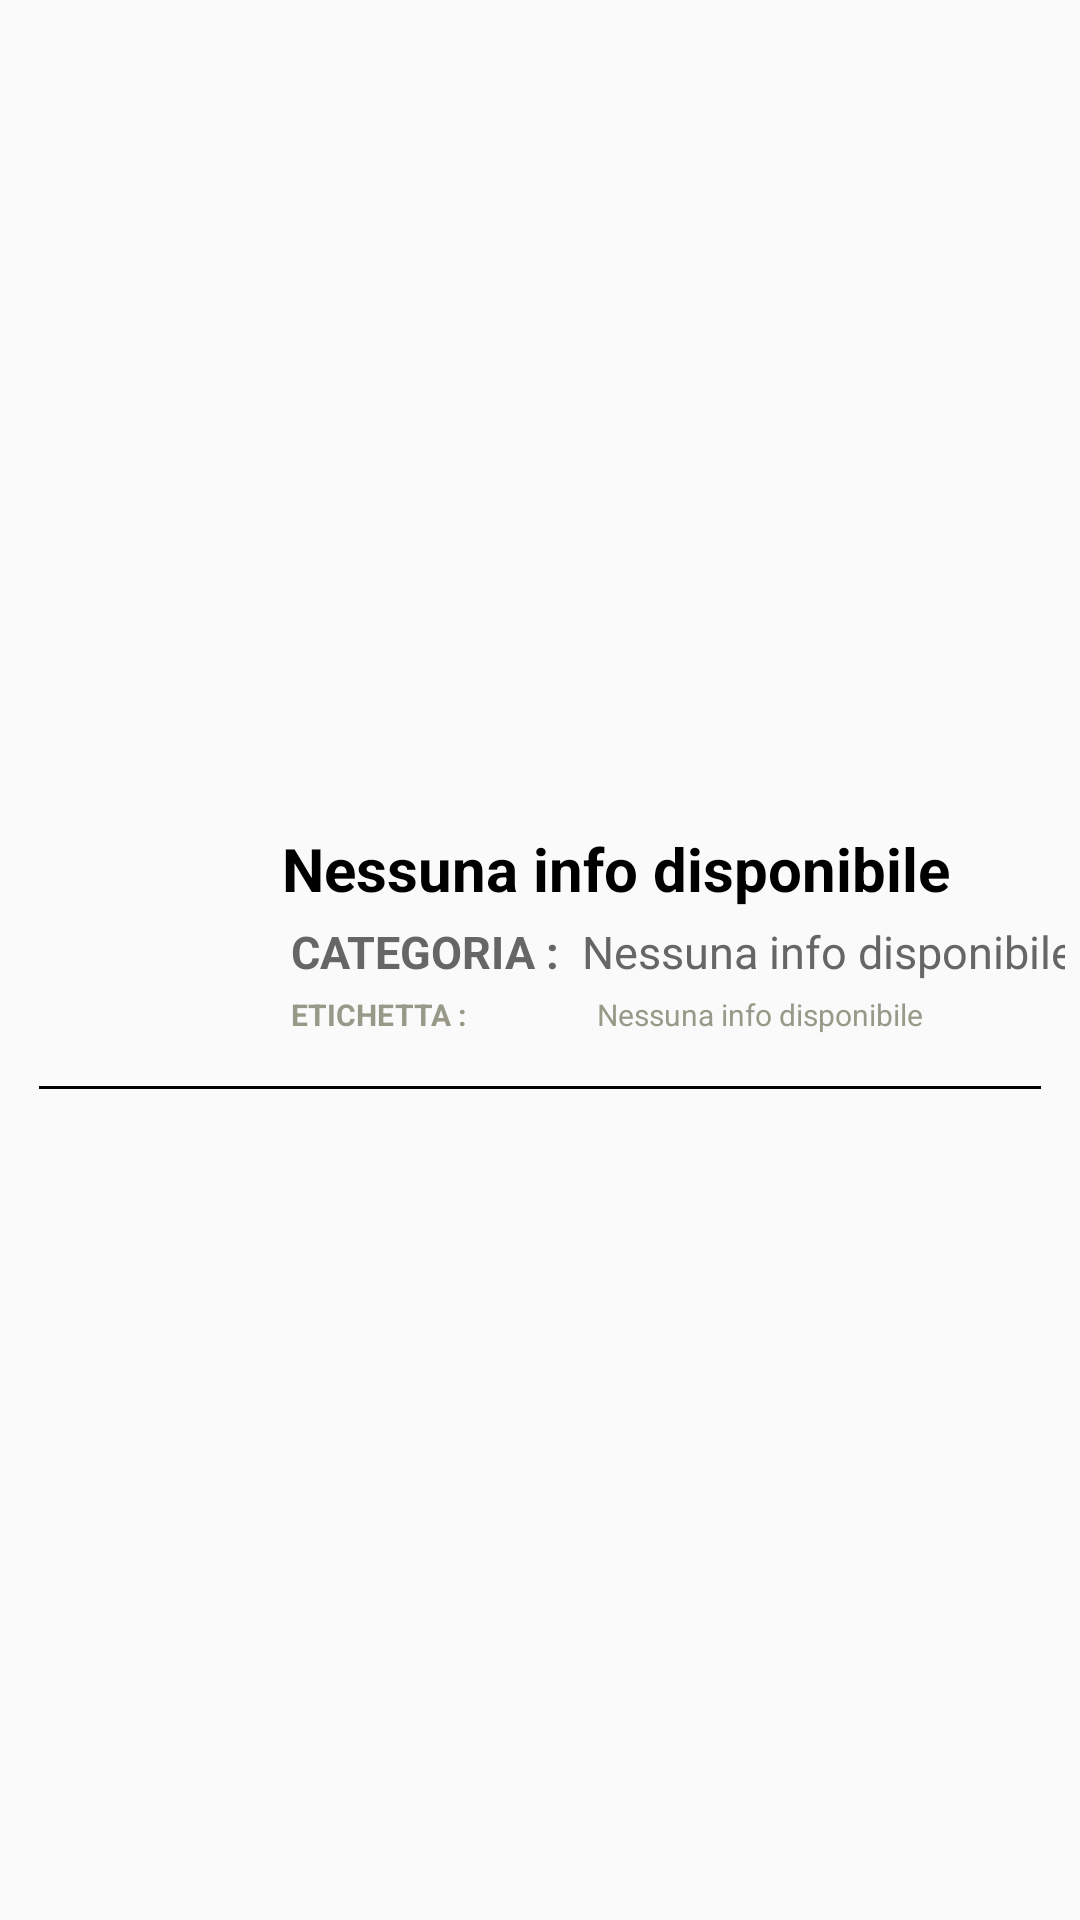

Here is an Android app screen rendered from its layout file. Give the layout XML and the strings, colors and styles it references.
<!-- AndroidManifest.xml: application theme Theme.AppCompat.Light.NoActionBar -->
<!-- res/layout/layout_item_prodotto.xml -->
<?xml version="1.0" encoding="utf-8"?>
<androidx.constraintlayout.widget.ConstraintLayout xmlns:android="http://schemas.android.com/apk/res/android"
                                                   xmlns:app="http://schemas.android.com/apk/res-auto"
                                                   xmlns:tools="http://schemas.android.com/tools"
                                                   android:layout_width="wrap_content"
                                                   android:layout_height="wrap_content"
                                                   android:layout_margin="8dp">

    <LinearLayout
            android:orientation="vertical"
            android:layout_width="wrap_content"
            android:layout_height="wrap_content"
            app:layout_constraintTop_toTopOf="parent"
            app:layout_constraintEnd_toEndOf="parent"
            app:layout_constraintStart_toStartOf="parent"
            android:id="@+id/linearLayout"
            app:layout_constraintBottom_toBottomOf="parent">

        <LinearLayout
                android:orientation="horizontal"
                android:layout_width="350dp"
                android:layout_height="wrap_content">

            <com.google.android.material.imageview.ShapeableImageView
                    android:layout_width="80dp"
                    android:layout_height="80dp"
                    android:id="@+id/imageProdotto"
                    android:scaleType="centerCrop"
                    android:adjustViewBounds="true"
                    app:shapeAppearanceOverlay="@style/RoundCorner"
                    android:layout_marginTop="5dp"
                    android:layout_marginStart="5dp"
                    android:src="@drawable/a">
            </com.google.android.material.imageview.ShapeableImageView>

            <LinearLayout
                    android:orientation="vertical"
                    android:layout_width="match_parent"
                    android:layout_height="wrap_content">

                <TextView
                        android:layout_width="match_parent"
                        android:layout_height="wrap_content"
                        android:padding="2dp"
                        android:text="@string/noInfo"
                        android:textSize="20dp"
                        android:layout_marginTop="5dp"
                        android:layout_marginStart="2dp"
                        android:textStyle="bold"
                        android:textColor="@color/black"
                        android:id="@+id/tvNomeProdotto"/>

                <TableLayout
                        android:layout_width="match_parent"
                        android:layout_height="wrap_content">

                    <TableRow
                            android:layout_width="match_parent"
                            android:layout_height="wrap_content">

                        <TextView
                                android:layout_width="wrap_content"
                                android:layout_height="match_parent"
                                android:padding="2dp"
                                android:text="CATEGORIA : "
                                android:textSize="15dp"
                                android:textStyle="bold"
                                android:layout_marginStart="5dp"
                                android:textColor="@color/gray_deep"
                                android:id="@+id/textViewcat"/>

                        <TextView
                                android:text="@string/noInfo"
                                android:layout_width="match_parent"
                                android:layout_height="wrap_content"
                                android:padding="2dp"
                                android:textSize="15dp"
                                android:textColor="@color/gray_deep"
                                android:id="@+id/tvCategoria"/>
                    </TableRow>

                    <TableRow
                            android:layout_width="match_parent"
                            android:layout_height="wrap_content">

                        <TextView
                                android:id="@+id/textViewet"
                                android:text="ETICHETTA : "
                                android:layout_width="wrap_content"
                                android:layout_height="match_parent"
                                android:padding="2dp"
                                android:textSize="10dp"
                                android:textStyle="bold"
                                android:textColor="@color/gray"
                                android:layout_marginStart="5dp"
                                />

                        <TextView
                                android:text="@string/noInfo"
                                android:layout_width="wrap_content"
                                android:layout_height="wrap_content"
                                android:padding="2dp"
                                android:textSize="10dp"
                                android:textColor="@color/gray"
                                android:layout_marginStart="5dp"
                                android:id="@+id/tvEtichetta"/>
                    </TableRow>

                </TableLayout>
            </LinearLayout>

        </LinearLayout>

        <View
                android:layout_width="match_parent"
                android:layout_height="1dp"
                android:layout_margin="8dp"
                android:background="@color/black"
                />
    </LinearLayout>


</androidx.constraintlayout.widget.ConstraintLayout>
<!-- resources referenced by this layout -->
<resources>
  <color name="black">#FF000000</color>
  <color name="gray">#999989</color>
  <color name="gray_deep">#666666</color>
  <string name="noInfo">Nessuna info disponibile</string>
  <style name="RoundCorner" parent="">
          <item name="cornerFamily">rounded</item>
          <item name="cornerSize">20dp</item>
          <item name="color">@color/white</item>
      </style>
  <color name="white">#FFFFFFFF</color>
</resources>
